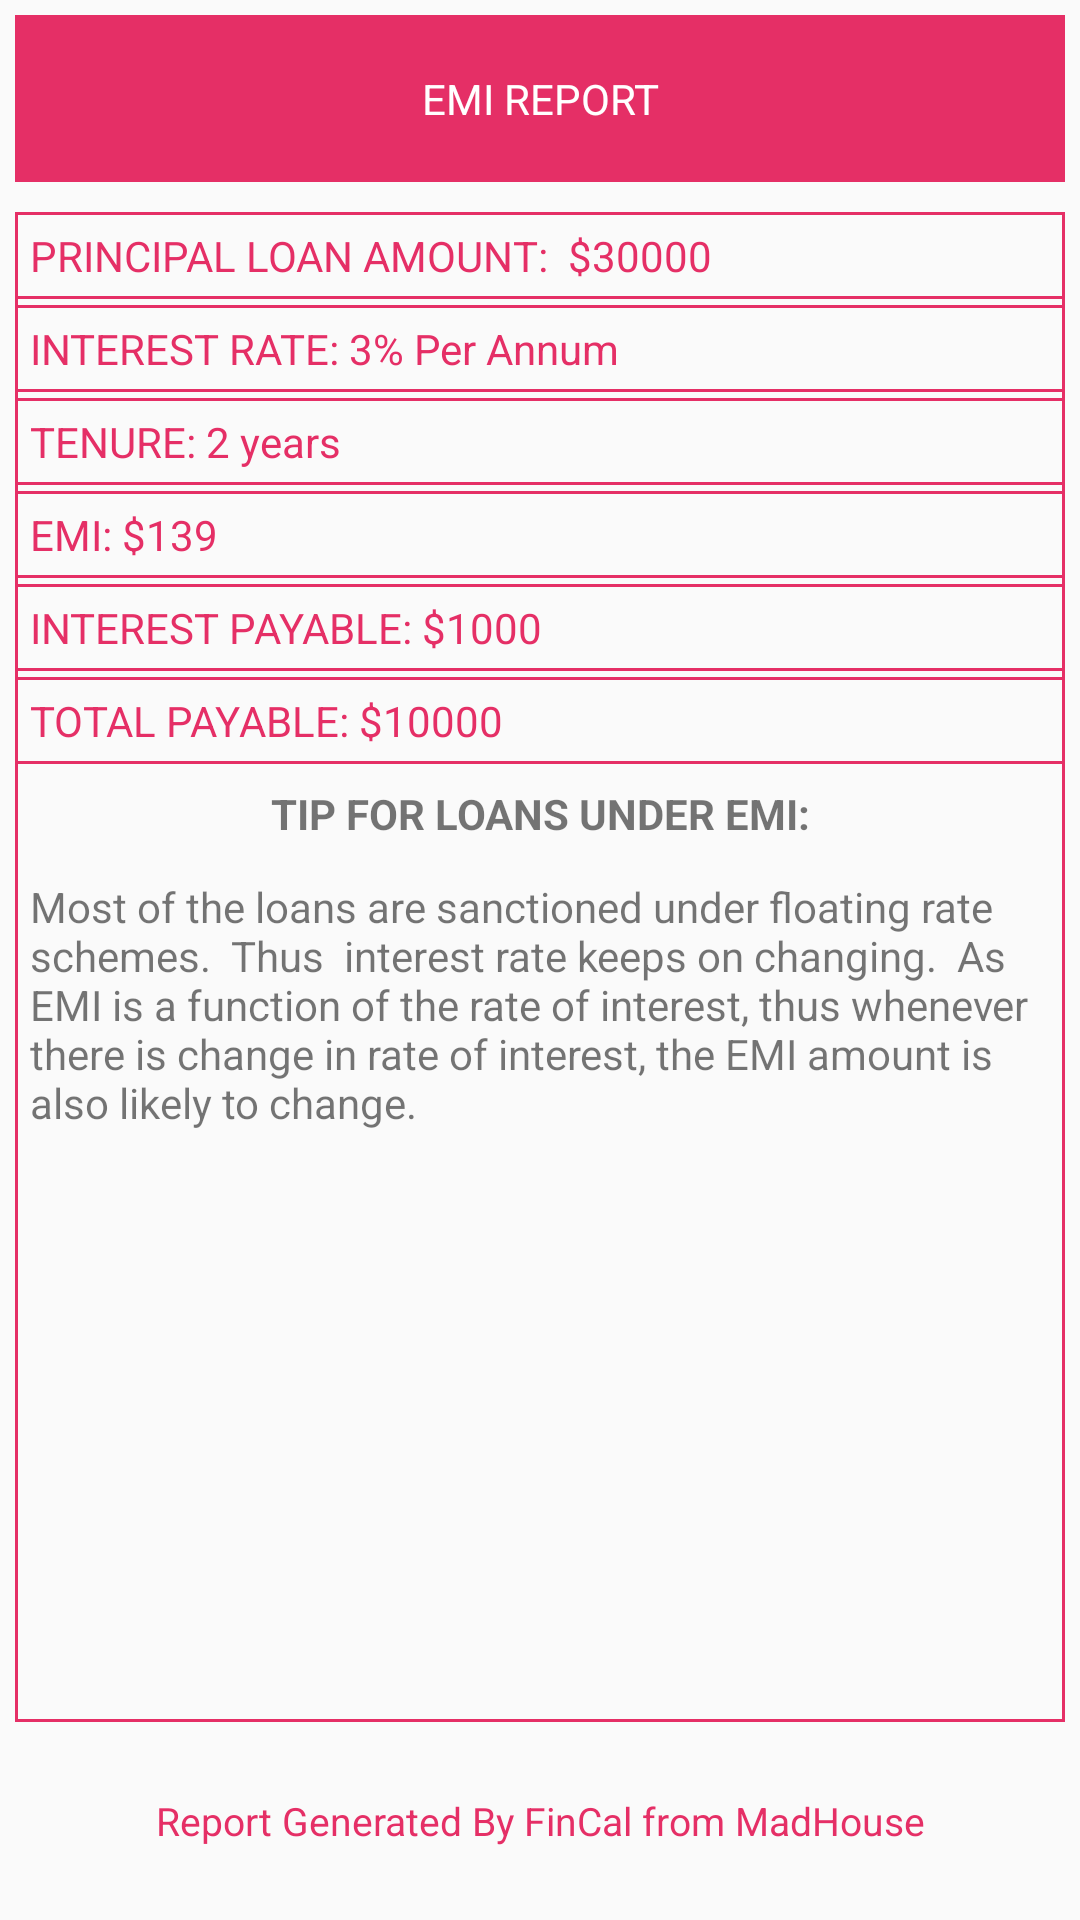

Android layout source for this screen:
<!-- AndroidManifest.xml: application theme MadHouseFinancialTheme -->
<!-- res/layout/emi_report.xml -->
<?xml version="1.0" encoding="utf-8"?>
<LinearLayout
    xmlns:android="http://schemas.android.com/apk/res/android"
    android:layout_width="match_parent"
    android:weightSum="11"
    android:id="@+id/canvas"
    android:orientation="vertical"
    android:layout_height="match_parent">

    <LinearLayout
        android:layout_width="match_parent"
        android:layout_weight="1"
        android:background="@color/primary_emi"
        android:orientation="horizontal"
        android:weightSum="2"
        android:layout_margin="5dp"
        android:layout_height="0dp">

        <TextView
            android:id="@+id/EMIReport"
            android:layout_width="match_parent"
            android:layout_weight="1"
            android:padding="10dp"
            android:gravity="center"
            android:text="EMI REPORT"
            android:textColor="#FFFFFF"
            android:layout_height="match_parent" />


    </LinearLayout>

    <LinearLayout
        android:layout_width="match_parent"
        android:orientation="vertical"
        android:layout_weight="9"
        android:layout_margin="5dp"
        android:background="@drawable/emi_report"
        android:layout_height="0dp">

        <TextView
            android:id="@+id/principal"
            android:layout_width="match_parent"
            android:text="PRINCIPAL LOAN AMOUNT:  $30000"
            android:textColor="@color/primary_emi"
            android:padding="5dp"
            android:background="@drawable/emi_report"
            android:layout_height="wrap_content" />

        <TextView
            android:id="@+id/interestRate"
            android:layout_width="match_parent"
            android:text="INTEREST RATE: 3% Per Annum"
            android:textColor="@color/primary_emi"
            android:padding="5dp"
            android:layout_marginTop="2dp"
            android:background="@drawable/emi_report"
            android:layout_height="wrap_content" />

        <TextView
            android:id="@+id/tenure"
            android:layout_width="match_parent"
            android:text="TENURE: 2 years"
            android:textColor="@color/primary_emi"
            android:padding="5dp"
            android:layout_marginTop="2dp"
            android:background="@drawable/emi_report"
            android:layout_height="wrap_content" />

        <TextView
            android:id="@+id/EMI"
            android:layout_width="match_parent"
            android:text="EMI: $139"
            android:textColor="@color/primary_emi"
            android:padding="5dp"
            android:layout_marginTop="2dp"
            android:background="@drawable/emi_report"
            android:layout_height="wrap_content" />

        <TextView
            android:id="@+id/InterestPayable"
            android:layout_width="match_parent"
            android:text="INTEREST PAYABLE: $1000"
            android:textColor="@color/primary_emi"
            android:padding="5dp"
            android:layout_marginTop="2dp"
            android:background="@drawable/emi_report"
            android:layout_height="wrap_content" />

        <TextView
            android:id="@+id/TotalPayable"
            android:layout_width="match_parent"
            android:text="TOTAL PAYABLE: $10000"
            android:textColor="@color/primary_emi"
            android:padding="5dp"
            android:layout_marginTop="2dp"
            android:background="@drawable/emi_report"
            android:layout_height="wrap_content" />

        <TextView
            android:id="@+id/TipsHead"
            android:layout_width="match_parent"
            android:text="TIP FOR LOANS UNDER EMI:"
            android:textStyle="bold"
            android:textColor="@color/material_black"
            android:padding="5dp"
            android:gravity="center"
            android:layout_marginTop="2dp"
            android:layout_height="wrap_content" />

        <TextView
            android:id="@+id/TipsBody"
            android:layout_width="match_parent"
            android:text="Most of the loans are sanctioned under floating rate schemes.  Thus  interest rate keeps on changing.  As EMI is a function of the rate of interest, thus whenever there is change in rate of interest, the EMI amount is also likely to change. "
            android:textColor="@color/material_black"
            android:padding="5dp"
            android:layout_marginTop="2dp"
            android:layout_height="wrap_content" />


    </LinearLayout>


    <TextView
        android:layout_width="match_parent"
        android:layout_marginLeft="5dp"
        android:layout_marginRight="5dp"
        android:layout_marginBottom="5dp"
        android:textSize="13sp"
        android:layout_weight="1"
        android:textColor="@color/primary_emi"
        android:gravity="center"
        android:text="Report Generated By FinCal from MadHouse"
        android:layout_height="0dp" />


</LinearLayout>
<!-- resources referenced by this layout -->
<resources>
  <color name="primary_emi">#e52f66</color>
  <!-- drawable emi_report (drawable) -->
  <?xml version="1.0" encoding="utf-8"?>
  <shape xmlns:android="http://schemas.android.com/apk/res/android"
      android:shape="rectangle" >
  
      <corners
          android:radius="0dp">
      </corners>
  
  
      <stroke
          android:color="@color/primary_emi"
          android:width="1dp">
      </stroke>
  
  
  </shape>
  <style name="MadHouseFinancialTheme" parent="Theme.AppCompat.Light.NoActionBar">
          <item name="colorPrimaryDark">#000000</item>
          <item name="colorPrimary">#000000</item>
          <item name="colorAccent">#000000</item>
      </style>
</resources>
